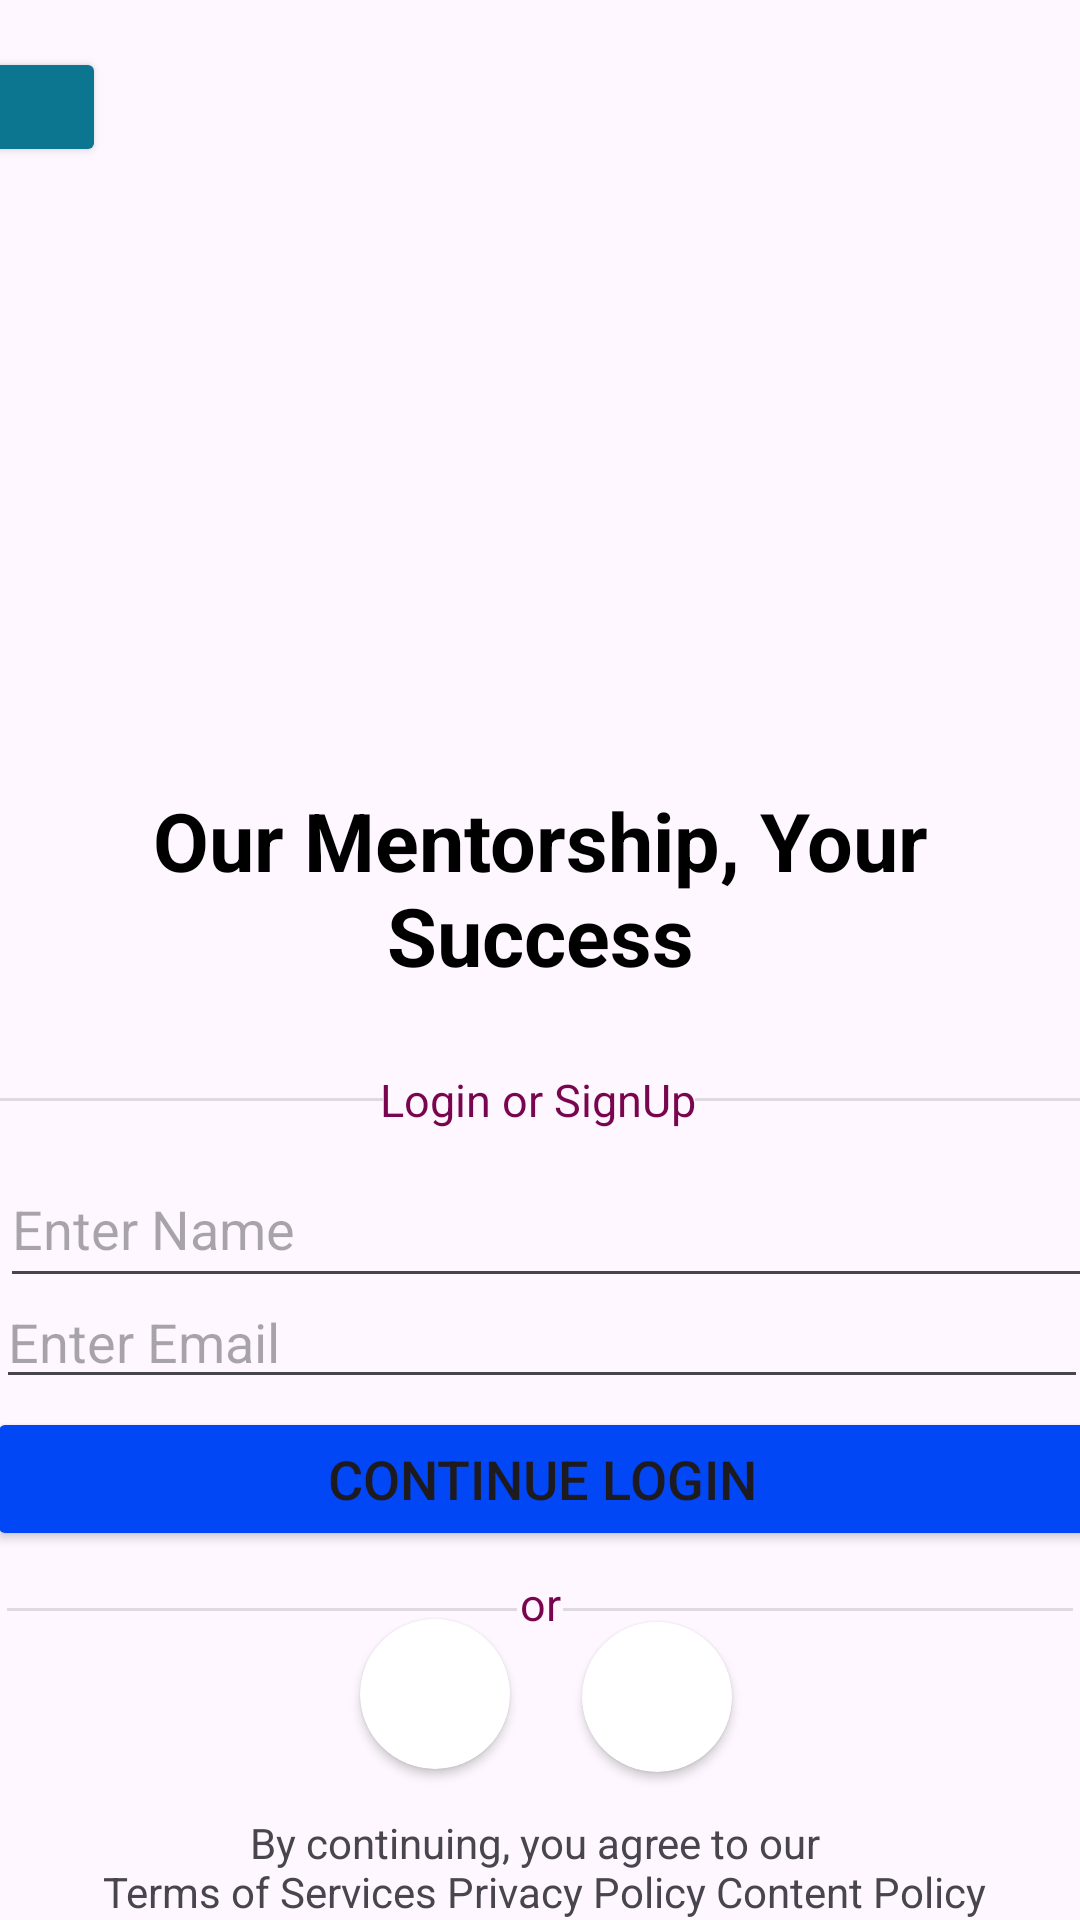

Here is an Android app screen rendered from its layout file. Give the layout XML and the strings, colors and styles it references.
<!-- AndroidManifest.xml: application theme Theme.SikshaSahayak -->
<!-- res/layout/activity_login_page.xml -->
<?xml version="1.0" encoding="utf-8"?>
<androidx.constraintlayout.widget.ConstraintLayout xmlns:android="http://schemas.android.com/apk/res/android"
    xmlns:app="http://schemas.android.com/apk/res-auto"
    xmlns:tools="http://schemas.android.com/tools"
    android:id="@+id/main"
    android:layout_width="match_parent"
    android:layout_height="match_parent"
    tools:context=".LoginPage">

    <androidx.constraintlayout.widget.ConstraintLayout
        android:layout_width="match_parent"
        android:layout_height="match_parent"
        app:layout_constraintBottom_toBottomOf="parent"
        app:layout_constraintEnd_toEndOf="parent"
        app:layout_constraintHorizontal_bias="0.5"
        app:layout_constraintStart_toStartOf="parent"
        app:layout_constraintTop_toTopOf="parent"
        app:layout_constraintVertical_bias="0.5">

        <ImageView
            android:id="@+id/imageView21"
            android:layout_width="wrap_content"
            android:layout_height="300dp"
            android:scaleType="centerCrop"
            app:layout_constraintBottom_toBottomOf="parent"
            app:layout_constraintEnd_toEndOf="parent"
            app:layout_constraintHorizontal_bias="0.0"
            app:layout_constraintStart_toStartOf="parent"
            app:layout_constraintTop_toTopOf="parent"
            app:layout_constraintVertical_bias="0.0"
            app:srcCompat="@drawable/loginhero" />

        <TextView
            android:id="@+id/textView61"
            android:layout_width="360dp"
            android:layout_height="80dp"
            android:gravity="center"
            android:text="@string/login_quota"
            android:textColor="@color/black"
            android:textSize="27sp"
            android:textStyle="bold"
            app:layout_constraintBottom_toBottomOf="parent"
            app:layout_constraintEnd_toEndOf="parent"
            app:layout_constraintHorizontal_bias="0.497"
            app:layout_constraintStart_toStartOf="parent"
            app:layout_constraintTop_toTopOf="parent"
            app:layout_constraintVertical_bias="0.457" />

        <TextView
            android:id="@+id/textView63"
            android:layout_width="wrap_content"
            android:layout_height="wrap_content"
            android:gravity="center"
            android:text="@string/privacy_policy"
            android:textSize="14sp"
            app:layout_constraintBottom_toBottomOf="parent"
            app:layout_constraintEnd_toEndOf="parent"
            app:layout_constraintHorizontal_bias="0.495"
            app:layout_constraintStart_toStartOf="parent"
            app:layout_constraintTop_toTopOf="parent"
            app:layout_constraintVertical_bias="1.0" />

        <TextView
            android:id="@+id/textView64"
            android:layout_width="wrap_content"
            android:layout_height="wrap_content"
            android:text="@string/login"
            android:textColor="@color/button_text_color"
            android:textSize="15sp"
            app:layout_constraintBottom_toBottomOf="@+id/textView63"
            app:layout_constraintEnd_toEndOf="parent"
            app:layout_constraintHorizontal_bias="0.498"
            app:layout_constraintStart_toStartOf="parent"
            app:layout_constraintTop_toTopOf="parent"
            app:layout_constraintVertical_bias="0.575" />

        <Button
            android:id="@+id/continueToHome"
            android:layout_width="370dp"
            android:layout_height="wrap_content"
            android:backgroundTint="@color/endColor"
            android:onClick="logingToHome"
            android:text="@string/continue_login"
            android:textSize="18sp"
            app:cornerRadius="10dp"
            app:layout_constraintBottom_toBottomOf="parent"
            app:layout_constraintEnd_toEndOf="parent"
            app:layout_constraintHorizontal_bias="0.487"
            app:layout_constraintStart_toStartOf="parent"
            app:layout_constraintTop_toTopOf="parent"
            app:layout_constraintVertical_bias="0.792" />

        <TextView
            android:id="@+id/textView65"
            android:layout_width="wrap_content"
            android:layout_height="wrap_content"
            android:text="@string/or"
            android:textColor="@color/button_text_color"
            android:textSize="15dp"
            app:layout_constraintBottom_toBottomOf="parent"
            app:layout_constraintEnd_toEndOf="parent"
            app:layout_constraintStart_toStartOf="parent"
            app:layout_constraintTop_toTopOf="parent"
            app:layout_constraintVertical_bias="0.846" />

        <View
            android:id="@+id/divider2"
            android:layout_width="130dp"
            android:layout_height="1dp"
            android:background="?android:attr/listDivider"
            app:layout_constraintBottom_toBottomOf="parent"
            app:layout_constraintEnd_toStartOf="@+id/textView64"
            app:layout_constraintHorizontal_bias="0.8"
            app:layout_constraintStart_toStartOf="parent"
            app:layout_constraintTop_toTopOf="parent"
            app:layout_constraintVertical_bias="0.573" />

        <View
            android:id="@+id/divider3"
            android:layout_width="130dp"
            android:layout_height="1dp"
            android:background="?android:attr/listDivider"
            app:layout_constraintBottom_toBottomOf="parent"
            app:layout_constraintEnd_toEndOf="parent"
            app:layout_constraintHorizontal_bias="0.238"
            app:layout_constraintStart_toEndOf="@+id/textView64"
            app:layout_constraintTop_toTopOf="parent"
            app:layout_constraintVertical_bias="0.573" />

        <View
            android:id="@+id/divider4"
            android:layout_width="170dp"
            android:layout_height="1dp"
            android:background="?android:attr/listDivider"
            app:layout_constraintBottom_toBottomOf="parent"
            app:layout_constraintEnd_toStartOf="@+id/textView65"
            app:layout_constraintHorizontal_bias="0.689"
            app:layout_constraintStart_toStartOf="parent"
            app:layout_constraintTop_toTopOf="parent"
            app:layout_constraintVertical_bias="0.839" />

        <View
            android:id="@+id/divider5"
            android:layout_width="170dp"
            android:layout_height="1dp"
            android:background="?android:attr/listDivider"
            app:layout_constraintBottom_toBottomOf="parent"
            app:layout_constraintEnd_toEndOf="parent"
            app:layout_constraintHorizontal_bias="0.275"
            app:layout_constraintStart_toEndOf="@+id/textView65"
            app:layout_constraintTop_toTopOf="parent"
            app:layout_constraintVertical_bias="0.839" />

        <androidx.cardview.widget.CardView
            android:id="@+id/googleSignIn"
            android:layout_width="50dp"
            android:layout_height="50dp"
            android:layout_marginBottom="20dp"
            app:cardCornerRadius="100dp"
            app:layout_constraintBottom_toBottomOf="@+id/textView63"
            app:layout_constraintEnd_toEndOf="parent"
            app:layout_constraintHorizontal_bias="0.387"
            app:layout_constraintStart_toStartOf="parent"
            app:layout_constraintTop_toTopOf="parent"
            app:layout_constraintVertical_bias="0.947">

            <ImageView
                android:id="@+id/imageView24"
                android:layout_width="30dp"
                android:layout_height="30dp"
                android:layout_gravity="center"
                app:srcCompat="@drawable/google" />
        </androidx.cardview.widget.CardView>

        <androidx.cardview.widget.CardView
            android:id="@+id/othersLogin"
            android:layout_width="50dp"
            android:layout_height="50dp"
            android:layout_marginBottom="5dp"
            app:cardCornerRadius="100dp"
            app:layout_constraintBottom_toBottomOf="@+id/textView63"
            app:layout_constraintEnd_toEndOf="parent"
            app:layout_constraintHorizontal_bias="0.626"
            app:layout_constraintStart_toStartOf="parent"
            app:layout_constraintTop_toTopOf="parent"
            app:layout_constraintVertical_bias="0.924">

            <ImageView
                android:id="@+id/imageView25"
                android:layout_width="35dp"
                android:layout_height="25dp"
                android:layout_gravity="center"
                android:layout_marginTop="1dp"
                app:srcCompat="@drawable/dotlogo" />
        </androidx.cardview.widget.CardView>

        <Button
            android:id="@+id/button31"
            android:layout_width="70dp"
            android:layout_height="40dp"
            android:backgroundTint="@color/skip_color"
            app:layout_constraintBottom_toTopOf="@+id/textView61"
            app:layout_constraintEnd_toEndOf="@+id/imageView21"
            app:layout_constraintHorizontal_bias="0.926"
            app:layout_constraintStart_toStartOf="@+id/imageView21"
            app:layout_constraintTop_toTopOf="@+id/imageView21"
            app:layout_constraintVertical_bias="0.073" />

        <TextView
            android:id="@+id/textView66"
            android:layout_width="60dp"
            android:layout_height="30dp"
            android:gravity="center"
            android:onClick="toHomePage"
            android:text="@string/skip"
            android:textColor="@color/white"
            android:textSize="16sp"
            android:textStyle="bold"
            app:layout_constraintBottom_toBottomOf="@+id/button31"
            app:layout_constraintEnd_toEndOf="@+id/button31"
            app:layout_constraintStart_toStartOf="@+id/button31"
            app:layout_constraintTop_toTopOf="@+id/button31" />

        <EditText
            android:id="@+id/enterEmail"
            android:layout_width="364dp"
            android:layout_height="41dp"
            android:ems="10"
            android:hint="@string/enter_email"
            android:inputType="textEmailAddress"
            app:layout_constraintBottom_toBottomOf="parent"
            app:layout_constraintEnd_toEndOf="parent"
            app:layout_constraintHorizontal_bias="0.489"
            app:layout_constraintStart_toStartOf="parent"
            app:layout_constraintTop_toTopOf="parent"
            app:layout_constraintVertical_bias="0.71" />

        <EditText
            android:id="@+id/enterName"
            android:layout_width="365dp"
            android:layout_height="49dp"
            android:layout_marginStart="3dp"
            android:ems="10"
            android:hint="@string/enter_name"
            android:inputType="text"
            app:layout_constraintBottom_toBottomOf="parent"
            app:layout_constraintEnd_toEndOf="parent"
            app:layout_constraintHorizontal_bias="0.444"
            app:layout_constraintStart_toStartOf="parent"
            app:layout_constraintTop_toTopOf="parent"
            app:layout_constraintVertical_bias="0.649" />

    </androidx.constraintlayout.widget.ConstraintLayout>
</androidx.constraintlayout.widget.ConstraintLayout>
<!-- resources referenced by this layout -->
<resources>
  <color name="black">#FF000000</color>
  <color name="button_text_color">#79054F</color>
  <color name="endColor">#0247F6</color>
  <color name="skip_color">#0C7690</color>
  <color name="white">#FFFFFFFF</color>
  <string name="continue_login">Continue Login</string>
  <string name="enter_email">Enter Email</string>
  <string name="enter_name">Enter Name</string>
  <string name="login">Login or SignUp</string>
  <string name="login_quota">Our Mentorship, Your Success</string>
  <string name="or">or</string>
  <string name="privacy_policy">By continuing, you agree to our \n Terms of Services Privacy Policy    Content Policy</string>
  <string name="skip">Skip</string>
  <style name="Theme.SikshaSahayak" parent="Base.Theme.SikshaSahayak" />
  <style name="Base.Theme.SikshaSahayak" parent="Theme.Material3.DayNight.NoActionBar">
          
          
      </style>
</resources>
